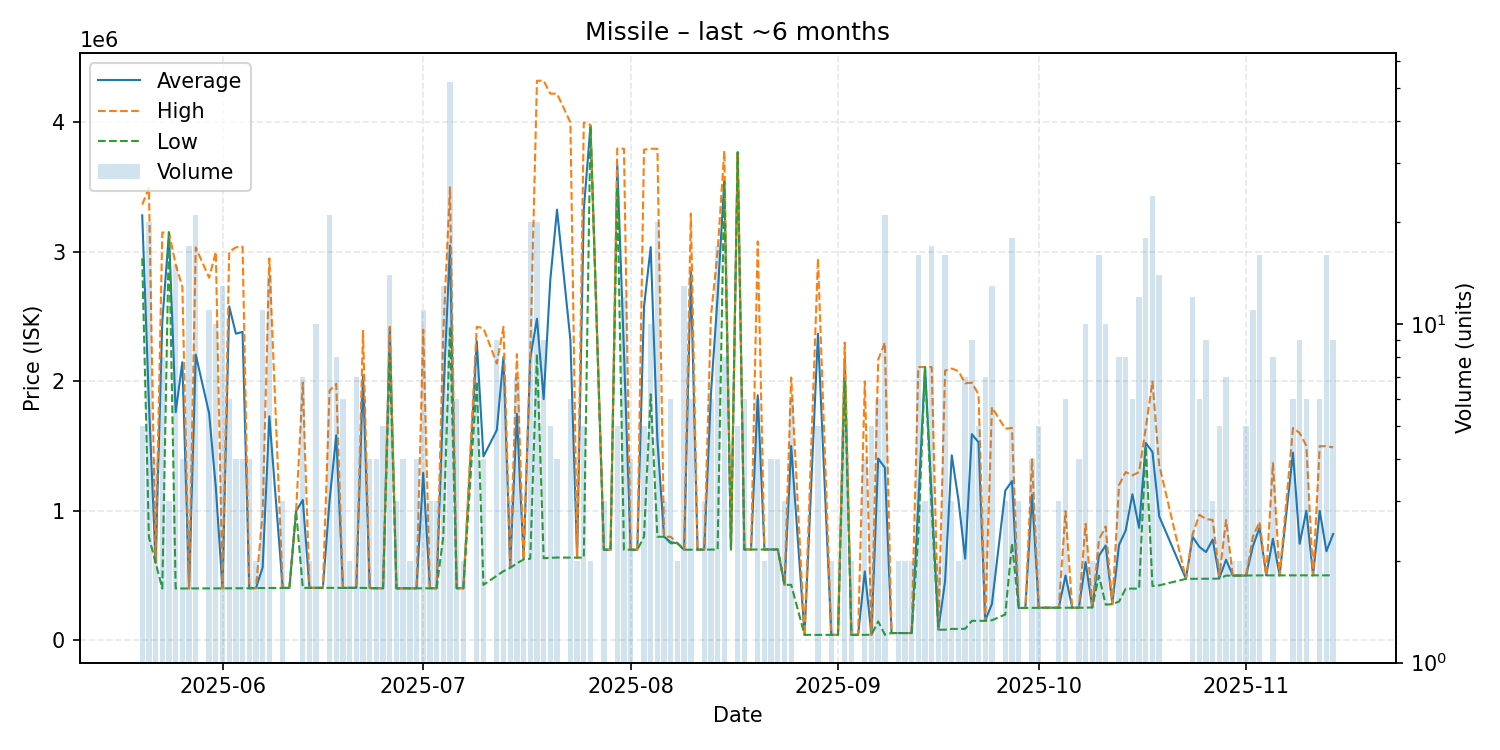

The table this chart was drawn from, first rows:
date, average, highest, lowest, order_count, volume
2025-05-20, 3281800, 3364500, 2950000, 5, 5
2025-05-21, 1836560, 3494000, 800000, 12, 20
2025-05-22, 600100, 600100, 600100, 1, 4
2025-05-23, 2461888, 3149000, 400550, 4, 8
2025-05-24, 3150000, 3150000, 3150000, 1, 3
2025-05-25, 1762067, 2902000, 401000, 9, 15
2025-05-26, 2147750, 2730000, 401000, 3, 4
2025-05-27, 401618, 401700, 401500, 9, 17
2025-05-28, 2206348, 3034000, 401550, 11, 21
2025-05-30, 1753009, 2800000, 401800, 7, 11
2025-05-31, 1181340, 2999000, 402200, 9, 10
2025-06-01, 402638, 402800, 402500, 5, 13
2025-06-02, 2578833, 3000000, 403000, 4, 6
2025-06-03, 2368250, 3035000, 403000, 3, 4
2025-06-04, 2382000, 3040000, 403000, 4, 4
2025-06-05, 403500, 404000, 403000, 4, 4
2025-06-06, 404350, 404400, 404300, 2, 2
2025-06-07, 563636, 988000, 404300, 7, 11
2025-06-08, 1729893, 2949000, 404750, 7, 14
2025-06-10, 405333, 405400, 405300, 3, 3
2025-06-11, 405500, 405500, 405500, 1, 1
2025-06-12, 999000, 999000, 999000, 1, 1
2025-06-13, 1084543, 1990000, 405700, 5, 7
2025-06-14, 406000, 406000, 406000, 2, 2
2025-06-15, 406000, 406000, 406000, 6, 10
2025-06-16, 406000, 406000, 406000, 1, 1
2025-06-17, 1078762, 1928500, 406000, 11, 21
2025-06-18, 1584000, 1980000, 406000, 4, 8
2025-06-19, 405967, 406000, 405900, 4, 6
2025-06-20, 405900, 405900, 405900, 2, 2
2025-06-21, 405614, 405900, 405500, 5, 7
2025-06-22, 2049250, 2390000, 405500, 4, 6
2025-06-23, 404875, 405500, 403000, 3, 4
2025-06-24, 403000, 403000, 403000, 4, 4
2025-06-25, 403000, 403000, 403000, 4, 5
2025-06-26, 2404571, 2421000, 2203000, 6, 14
2025-06-27, 402400, 402400, 402400, 2, 3
2025-06-28, 402400, 402400, 402400, 1, 4
2025-06-29, 402400, 402400, 402400, 1, 2
2025-06-30, 402400, 402400, 402400, 3, 4
2025-07-01, 1293309, 2400000, 402400, 9, 11
2025-07-02, 402833, 402900, 402800, 3, 3
2025-07-03, 402800, 402800, 402800, 2, 3
2025-07-04, 1873831, 2386000, 800000, 8, 13
2025-07-05, 3048454, 3498000, 2421000, 12, 52
2025-07-06, 402933, 403000, 402800, 5, 6
2025-07-07, 403000, 403000, 403000, 2, 2
2025-07-09, 2310625, 2421000, 2001000, 5, 8
2025-07-10, 1419800, 2410500, 429100, 3, 4
2025-07-12, 1624144, 2138000, 500100, 9, 9
2025-07-13, 2190714, 2421000, 535000, 5, 7
2025-07-14, 573333, 580000, 560000, 3, 3
2025-07-15, 1749286, 2211000, 595000, 3, 7
2025-07-16, 627500, 630000, 625000, 2, 2
2025-07-17, 2178675, 2211000, 630500, 7, 20
2025-07-18, 2482740, 4321000, 2211000, 9, 20
2025-07-19, 1863122, 4321000, 635000, 3, 9
2025-07-20, 2787620, 4221000, 637550, 3, 5
2025-07-21, 3325750, 4221000, 640000, 2, 4
2025-07-23, 2319100, 3999000, 639200, 3, 6
... 105 more rows
